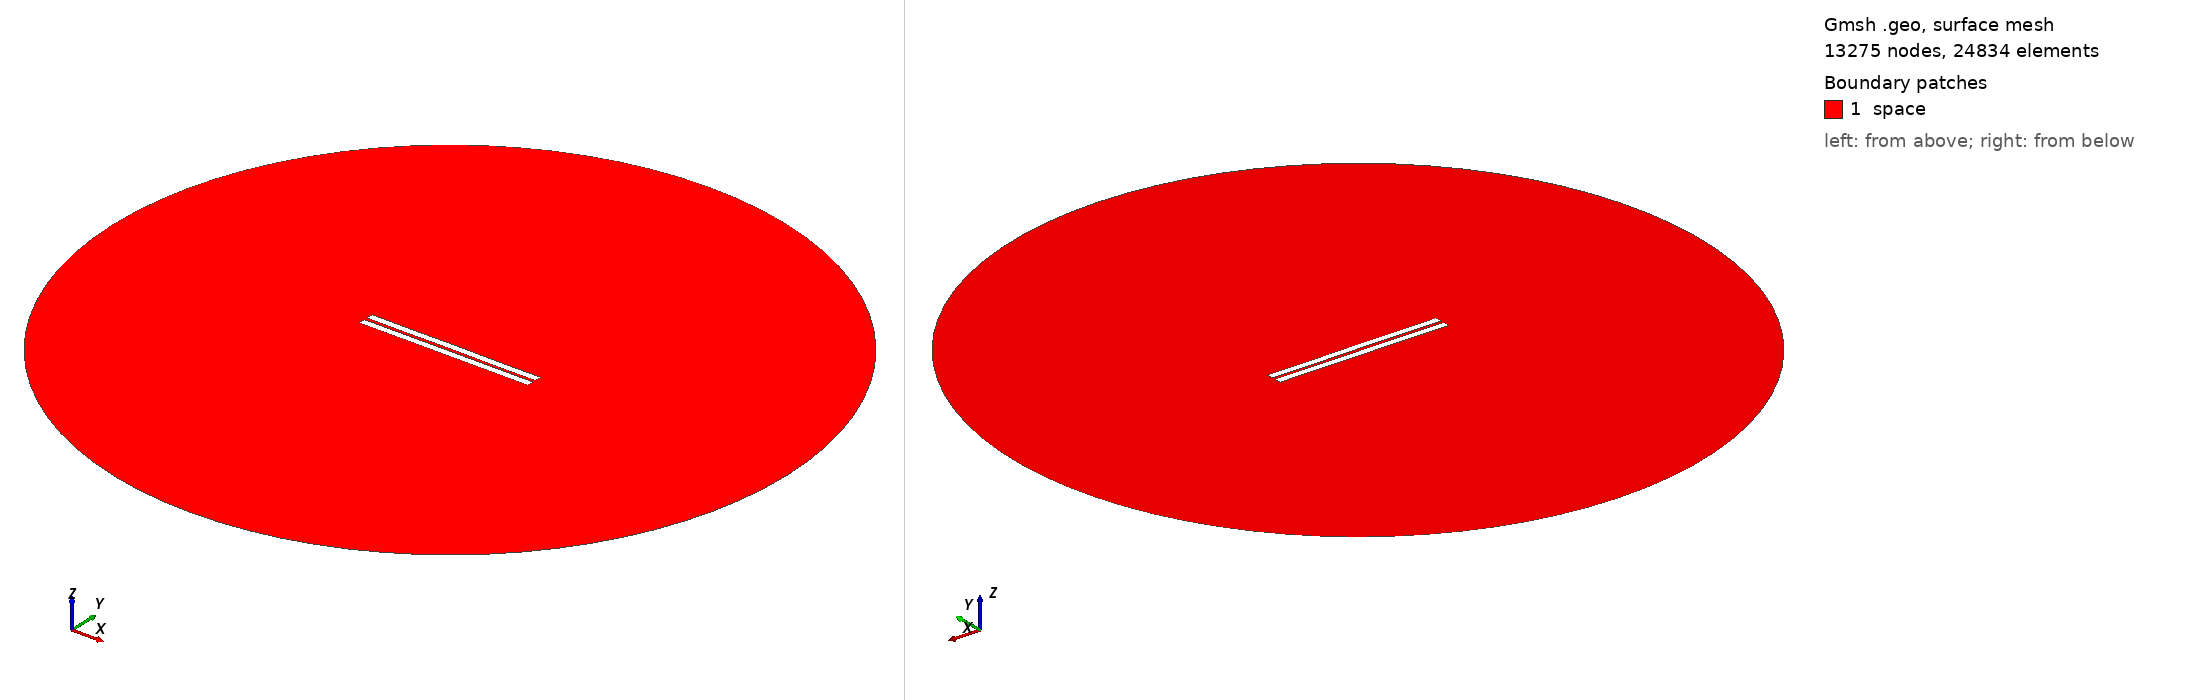

Gmsh geometry script, surface-meshed: 13275 nodes, 24834 surface elements. Boundary patches (legend numbers): 1 space. Left view from above one corner, right view from below the opposite corner. Legend entries are the model's physical surfaces. The drawing asked Gmsh for element sizes between 1% and 20% of the model's largest extent; the script's own settings can give other sizes.

=== 1312.geo (drawn) ===
//---------------------------------------
// Geometry kernel
//---------------------------------------

SetFactory("OpenCASCADE");



//---------------------------------------
// Parameters of the geometry
//---------------------------------------

// Overetch of the upper plate
overetch = 0.0;

// Distance between the plates
distance = 2.0;

// Discretization over the x axis (for the deformation)
nx = 50; 

// Length of the plate
L = 100 - overetch; 

// Number of modes
n = 4; 

// 1st mode coefficient
coeff(1) = -0.15;
beta(1) = 0.596864 * 3.1415926535 / L;

// 2nd mode coefficient
coeff(2) = 0.0;
beta(2) = 1.49418 * 3.1415926535 / L;

// 3rd mode coefficient
coeff(3) = 0.0;
beta(3) = 2.50025 * 3.1415926535 / L;

// 4th mode coefficient
coeff(4) = -0.075;
beta(4) = 3.49999 * 3.1415926535 / L;



//---------------------------------------
// Upper plate (deformed rectangle)
//---------------------------------------

// Coordiantes of the upper plate
xmin = -50;
xmax = 50 - overetch;

// Height of the upper plate
yheight = 4 - 2 * overetch;

// Indexes of the points
UpperID[] = {};
LowerID[] = {};
LeftID[] = {};
RightID[] = {};

// Point index
p = 1;

// Horizontal edges
For i In {1:nx}
    x = xmin + (i-1)*(xmax - xmin)/(nx-1);

    y_bottom = distance / 2 + overetch;
    For j In {1:n}
        C = (Cosh(beta(j)*L) + Cos(beta(j)*L)) / (Sinh(beta(j)*L) + Sin(beta(j)*L));
        y_bottom  = y_bottom + coeff(j) * (Cosh(beta(j)*(x+50)) - Cos(beta(j)*(x+50)) - C * (Sinh(beta(j)*(x+50)) - Sin(beta(j)*(x+50))));
    EndFor

    y_top = y_bottom + yheight;

    Point(p) = {x, y_top, 0, 1.0};
    UpperID[i] = p;
    p = p + 1;

    Point(p) = {x, y_bottom, 0, 1.0};
    LowerID[i] = p;
    p = p + 1;
EndFor

// Create point lists
UpperPts[] = {}; LowerPts[] = {};
For i In {1:nx}
  UpperPts[] += {UpperID[i]};
  LowerPts[] += {LowerID[i]};
EndFor

// Build splines
Spline(1) = {UpperPts[]};
Spline(2) = {LowerPts[]};
Line(3) = {LowerPts[nx-1], UpperPts[nx-1]};
Line(4) = {LowerPts[0], UpperPts[0]};

// Build the plane surface
Curve Loop(1) = {2, 3, -1, -4};
Plane Surface(1) = {1};



//---------------------------------------
// Lower plate (rectangle)
//---------------------------------------

// Vertices
Point(1001) = {-50, -1, 0, 1.0};
Point(1002) = { 50, -1, 0, 1.0};
Point(1003) = { 50,  -5, 0, 1.0};
Point(1004) = {-50,  -5, 0, 1.0};

// Edges
Line(5) = {1001, 1002};
Line(6) = {1002, 1003};
Line(7) = {1003, 1004};
Line(8) = {1004, 1001};

// Plane surface
Line Loop(2) = {5, 6, 7, 8};
Plane Surface(2) = {2}; 



//---------------------------------------
// Outer (fictious) boundary
//---------------------------------------

// Points
Point(1005) = {0, 0, 0};       // Center
Point(1006) = {200, 0, 0};     // Start point
Point(1007) = {0, 200, 0};     // 90 degrees
Point(1008) = {-200, 0, 0};    // 180 degrees
Point(1009) = {0, -200, 0};    // 270 degrees

// Circle arcs (each needs start, center, end)
Circle(9) = {1006, 1005, 1007};
Circle(10) = {1007, 1005, 1008};
Circle(11) = {1008, 1005, 1009};
Circle(12) = {1009, 1005, 1006};

// Plane surface for the entire domain
Curve Loop(3) = {9, 10, 11, 12};
Surface(3) = {3};

// Subtract the plates from the whole domain to obtain the actual domain where we want to solve the equations
BooleanDifference{ Surface{3}; Delete; }{ Surface{1}; Surface{2}; Delete; }




//---------------------------------------
// Transfinite Lines/Curves
//---------------------------------------

// Set the number of points on the boundaries
r = 7;

// Plates
Transfinite Curve {1, 2} = 50*r Using Progression 1;
Transfinite Curve {3, 4} = 2*r Using Progression 1;
Transfinite Line {5, 7} = 50*r Using Progression 1;
Transfinite Line {6, 8} = 2*r Using Progression 1;

// Outer boundary
Transfinite Line {9, 10, 11, 12} = 20 Using Progression 1;



//---------------------------------------
// Physical groups
//---------------------------------------                

// Physical curves (boundaries)
Physical Line("force_segment", 10) = {2};
Physical Line("upper_plate", 11) = {1, 3, 4};
Physical Line("lower_plate", 12) = {5, 6, 7, 8};
Physical Line("boundary", 20) = {9, 10, 11, 12};

// Physical Surfaces
Physical Surface("space", 30) = {3};



//---------------------------------------
// 6. Generate the Mesh
//---------------------------------------

// 2D mesh generation
Mesh 2;
